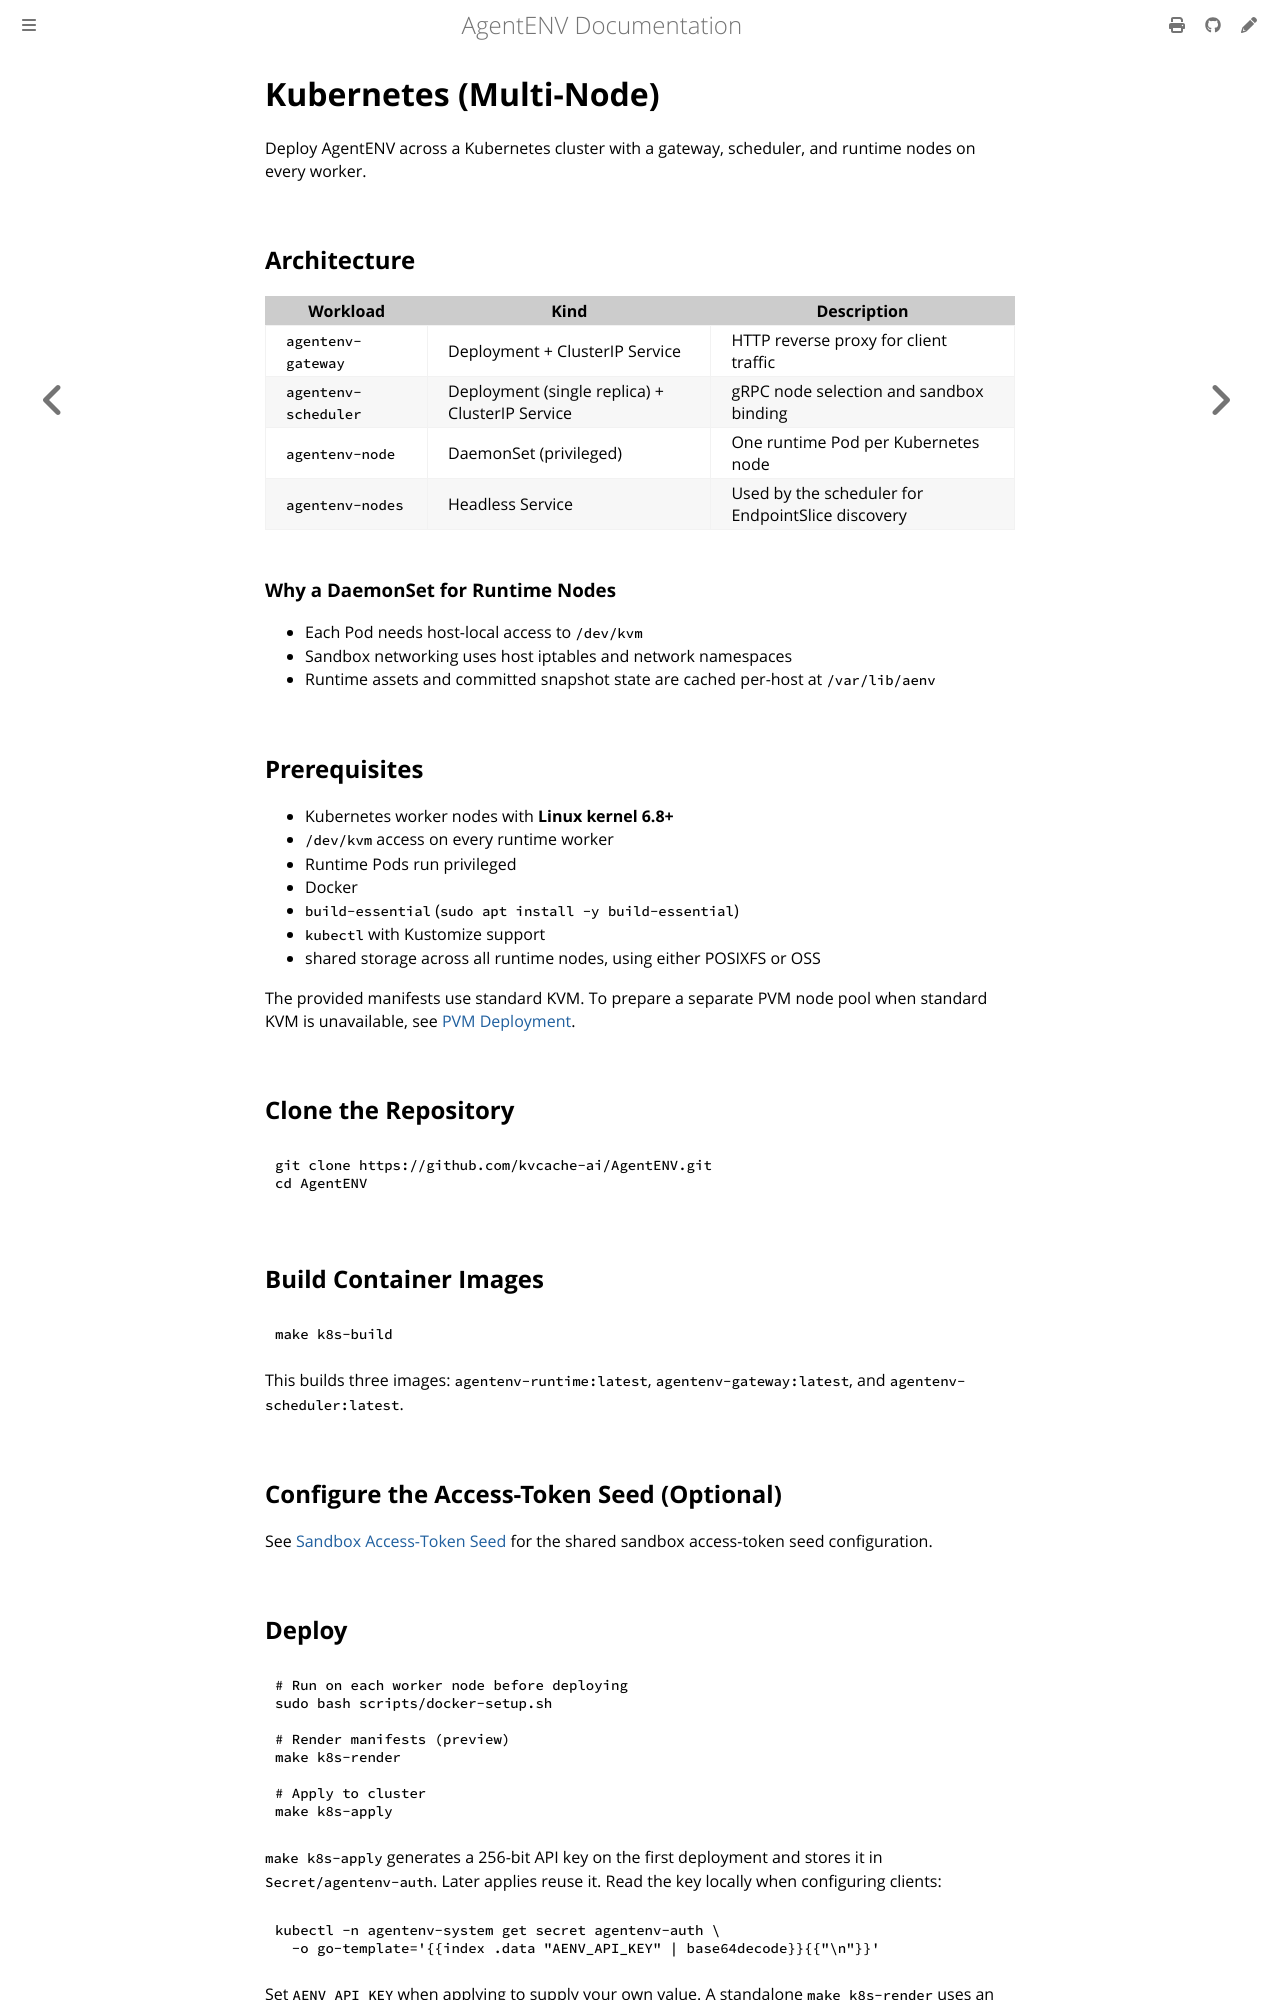

repository: craftsland/AgentENV · page: dev/deployment/kubernetes.html · generator: mdbook

# Kubernetes (Multi-Node)

Deploy AgentENV across a Kubernetes cluster with a gateway, scheduler, and runtime nodes on every worker.

## Architecture

| Workload | Kind | Description |
|----------|------|-------------|
| `agentenv-gateway` | Deployment + ClusterIP Service | HTTP reverse proxy for client traffic |
| `agentenv-scheduler` | Deployment (single replica) + ClusterIP Service | gRPC node selection and sandbox binding |
| `agentenv-node` | DaemonSet (privileged) | One runtime Pod per Kubernetes node |
| `agentenv-nodes` | Headless Service | Used by the scheduler for EndpointSlice discovery |

### Why a DaemonSet for Runtime Nodes

- Each Pod needs host-local access to `/dev/kvm`
- Sandbox networking uses host iptables and network namespaces
- Runtime assets and committed snapshot state are cached per-host at `/var/lib/aenv`

## Prerequisites

- Kubernetes worker nodes with **Linux kernel 6.8+**
- `/dev/kvm` access on every runtime worker
- Runtime Pods run privileged
- Docker
- `build-essential` (`sudo apt install -y build-essential`)
- `kubectl` with Kustomize support
- shared storage across all runtime nodes, using either POSIXFS or OSS

The provided manifests use standard KVM. To prepare a separate PVM node pool
when standard KVM is unavailable, see [PVM Deployment](./pvm.md).

## Clone the Repository
```bash
git clone https://github.com/kvcache-ai/AgentENV.git
cd AgentENV
```

## Build Container Images

```bash
make k8s-build
```

This builds three images: `agentenv-runtime:latest`, `agentenv-gateway:latest`, and `agentenv-scheduler:latest`.

## Configure the Access-Token Seed (Optional)

See [Sandbox Access-Token Seed](../concepts/authentication/access-token-seed.md)
for the shared sandbox access-token seed configuration.
